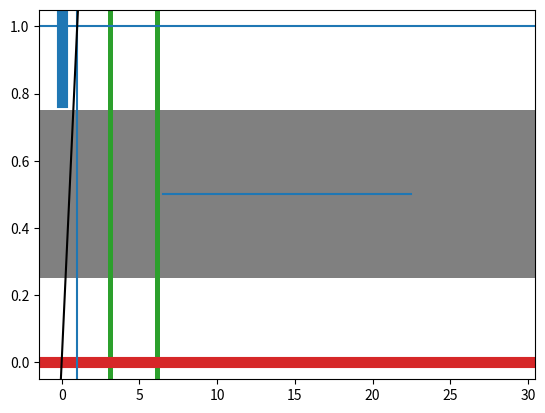

This chart was generated by the following Python code:
import matplotlib
#import matplotlib.__version__
import numpy as np
import matplotlib.pyplot as plt

#tempo mínimo e máximo do eperimento (X)
t = np.arange(1, 30, 1)

#percentual maximo e minimo em (Y)
s = np.sin(2 * np.pi * t)

fig, ax = plt.subplots()

ax.plot(t, s)
# Thick red horizontal line at y=0 that spans the xrange.
ax.axhline(linewidth=8, color='#d62728')
# Horizontal line at y=1 that spans the xrange.
ax.axhline(y=1)
# Vertical line at x=1 that spans the yrange.
ax.axvline(x=1)
# Thick blue vertical line at x=0 that spans the upper quadrant of the yrange.
ax.axvline(x=0, ymin=0.75, linewidth=8, color='#1f77b4')
# Default hline at y=.5 that spans the middle half of the axes.
ax.axhline(y=.5, xmin=0.25, xmax=0.75)
# Infinite black line going through (0, 0) to (1, 1).
ax.axline((0, 0), (1, 1), color='k')
# 50%-gray rectangle spanning the axes' width from y=0.25 to y=0.75.
ax.axhspan(0.25, 0.75, facecolor='0.5')
# Green rectangle spanning the axes' height from x=1.25 to x=1.55.
ax.axvspan(3.00, 3.30, facecolor='#2ca02c')
ax.axvspan(6.00, 6.30, facecolor='#2ca02c')

plt.show()
fig.canvas.get_supported_filetypes()

#https://minerandodados.com.br/analise-de-dados-com-python-usando-pandas/#:~:text=O%20Pandas%20%C3%A9%20uma%20biblioteca,%2Cexcel%2Ctxt%2Cetc.